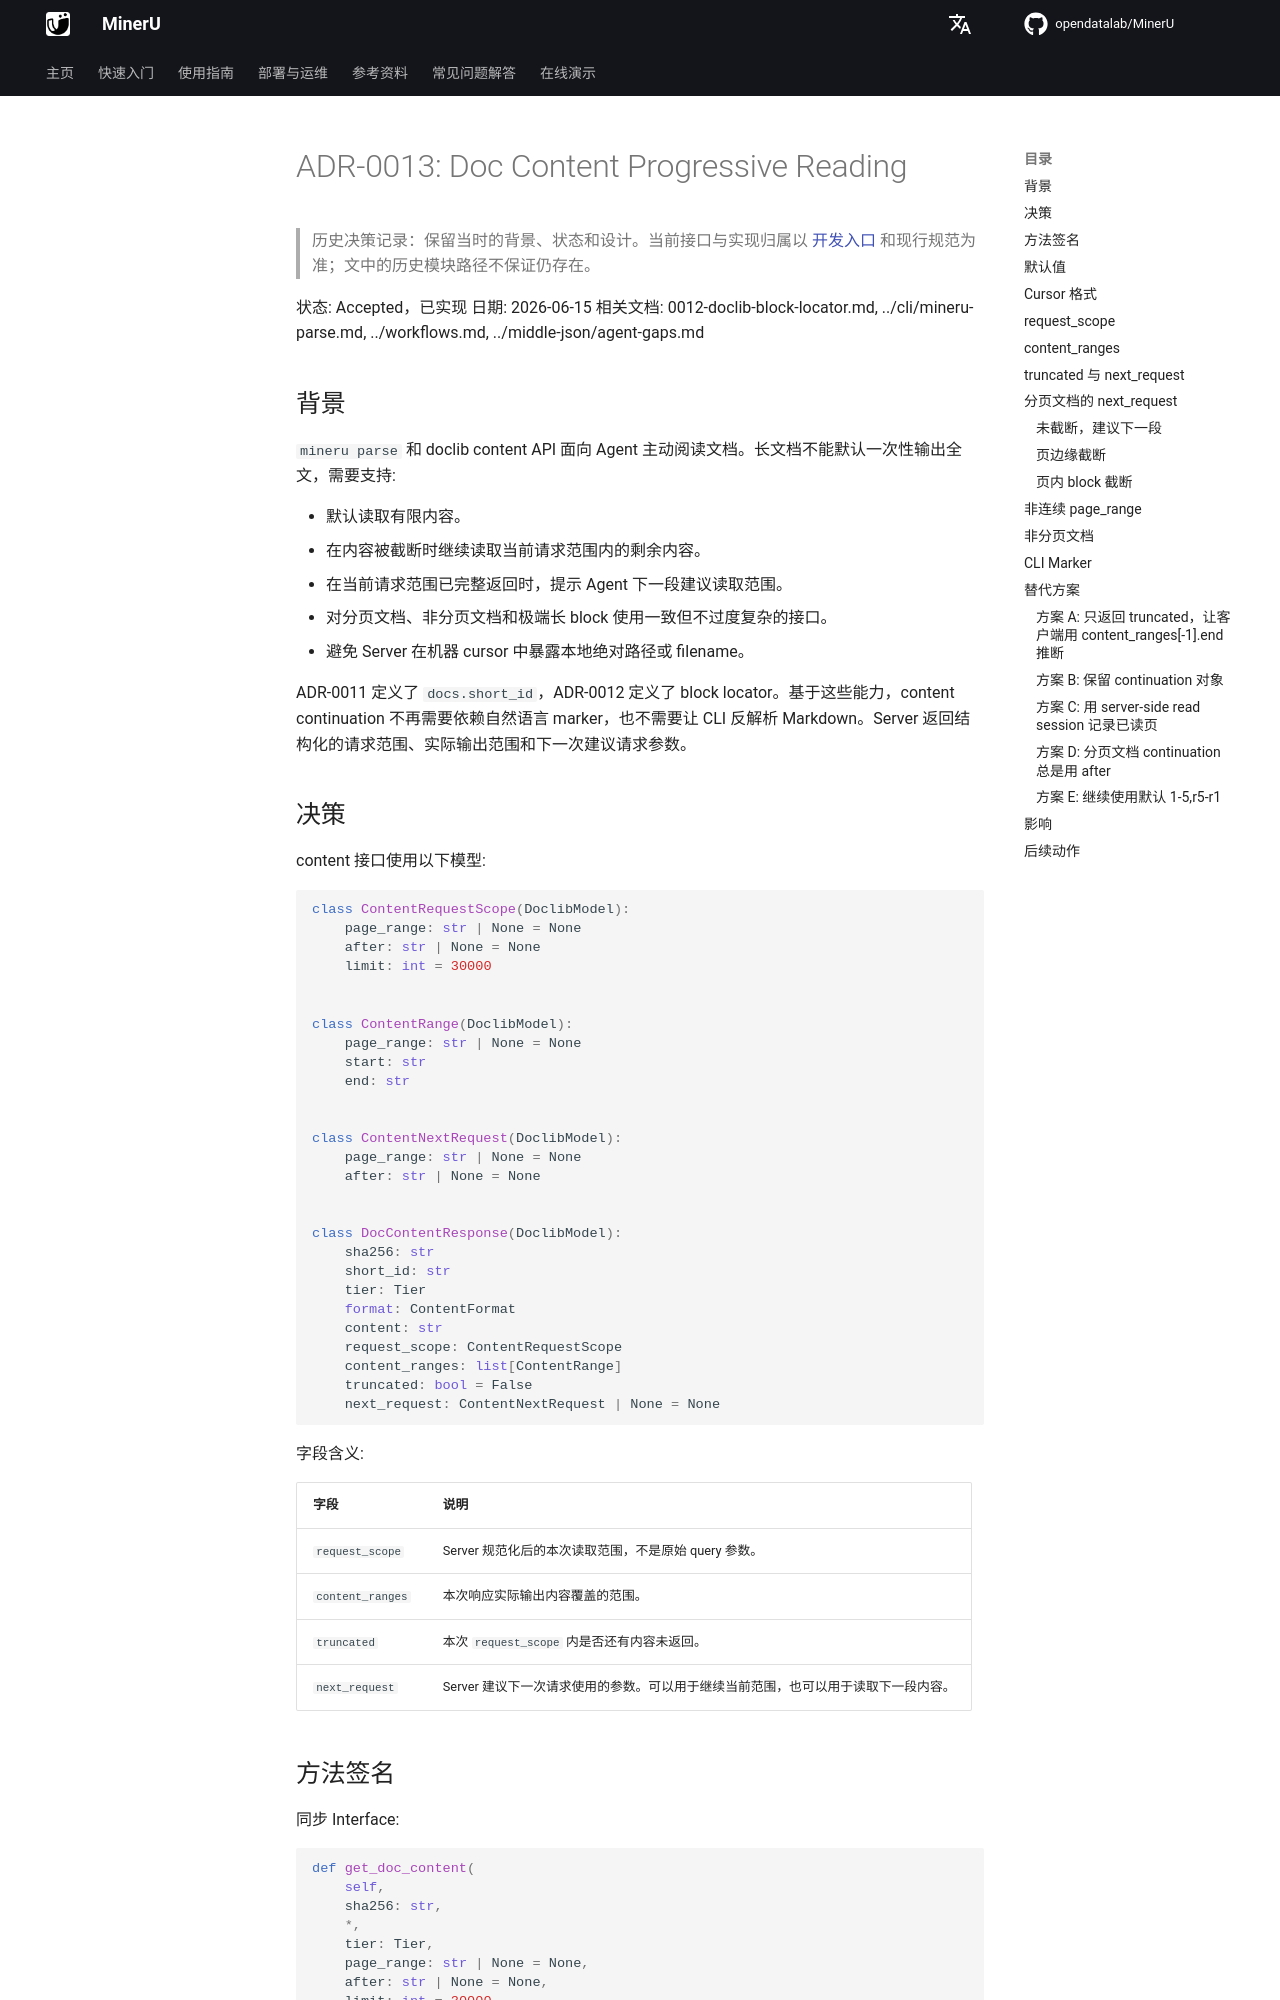

repository: opendatalab/MinerU · page: zh/next/decisions/0013-doc-content-progressive-reading/index.html · generator: mkdocs

# ADR-0013: Doc Content Progressive Reading

> 历史决策记录：保留当时的背景、状态和设计。当前接口与实现归属以 [开发入口](../README.md) 和现行规范为准；文中的历史模块路径不保证仍存在。

状态: Accepted，已实现
日期: 2026-06-15
相关文档: 0012-doclib-block-locator.md, ../cli/mineru-parse.md, ../workflows.md, ../middle-json/agent-gaps.md

## 背景

`mineru parse` 和 doclib content API 面向 Agent 主动阅读文档。长文档不能默认一次性输出全文，需要支持:

- 默认读取有限内容。
- 在内容被截断时继续读取当前请求范围内的剩余内容。
- 在当前请求范围已完整返回时，提示 Agent 下一段建议读取范围。
- 对分页文档、非分页文档和极端长 block 使用一致但不过度复杂的接口。
- 避免 Server 在机器 cursor 中暴露本地绝对路径或 filename。

ADR-0011 定义了 `docs.short_id`，ADR-0012 定义了 block locator。基于这些能力，content continuation 不再需要依赖自然语言 marker，也不需要让 CLI 反解析 Markdown。Server 返回结构化的请求范围、实际输出范围和下一次建议请求参数。

## 决策

content 接口使用以下模型:

```python
class ContentRequestScope(DoclibModel):
    page_range: str | None = None
    after: str | None = None
    limit: int = 30000


class ContentRange(DoclibModel):
    page_range: str | None = None
    start: str
    end: str


class ContentNextRequest(DoclibModel):
    page_range: str | None = None
    after: str | None = None


class DocContentResponse(DoclibModel):
    sha256: str
    short_id: str
    tier: Tier
    format: ContentFormat
    content: str
    request_scope: ContentRequestScope
    content_ranges: list[ContentRange]
    truncated: bool = False
    next_request: ContentNextRequest | None = None
```

字段含义:

| 字段 | 说明 |
|------|------|
| `request_scope` | Server 规范化后的本次读取范围，不是原始 query 参数。 |
| `content_ranges` | 本次响应实际输出内容覆盖的范围。 |
| `truncated` | 本次 `request_scope` 内是否还有内容未返回。 |
| `next_request` | Server 建议下一次请求使用的参数。可以用于继续当前范围，也可以用于读取下一段内容。 |
